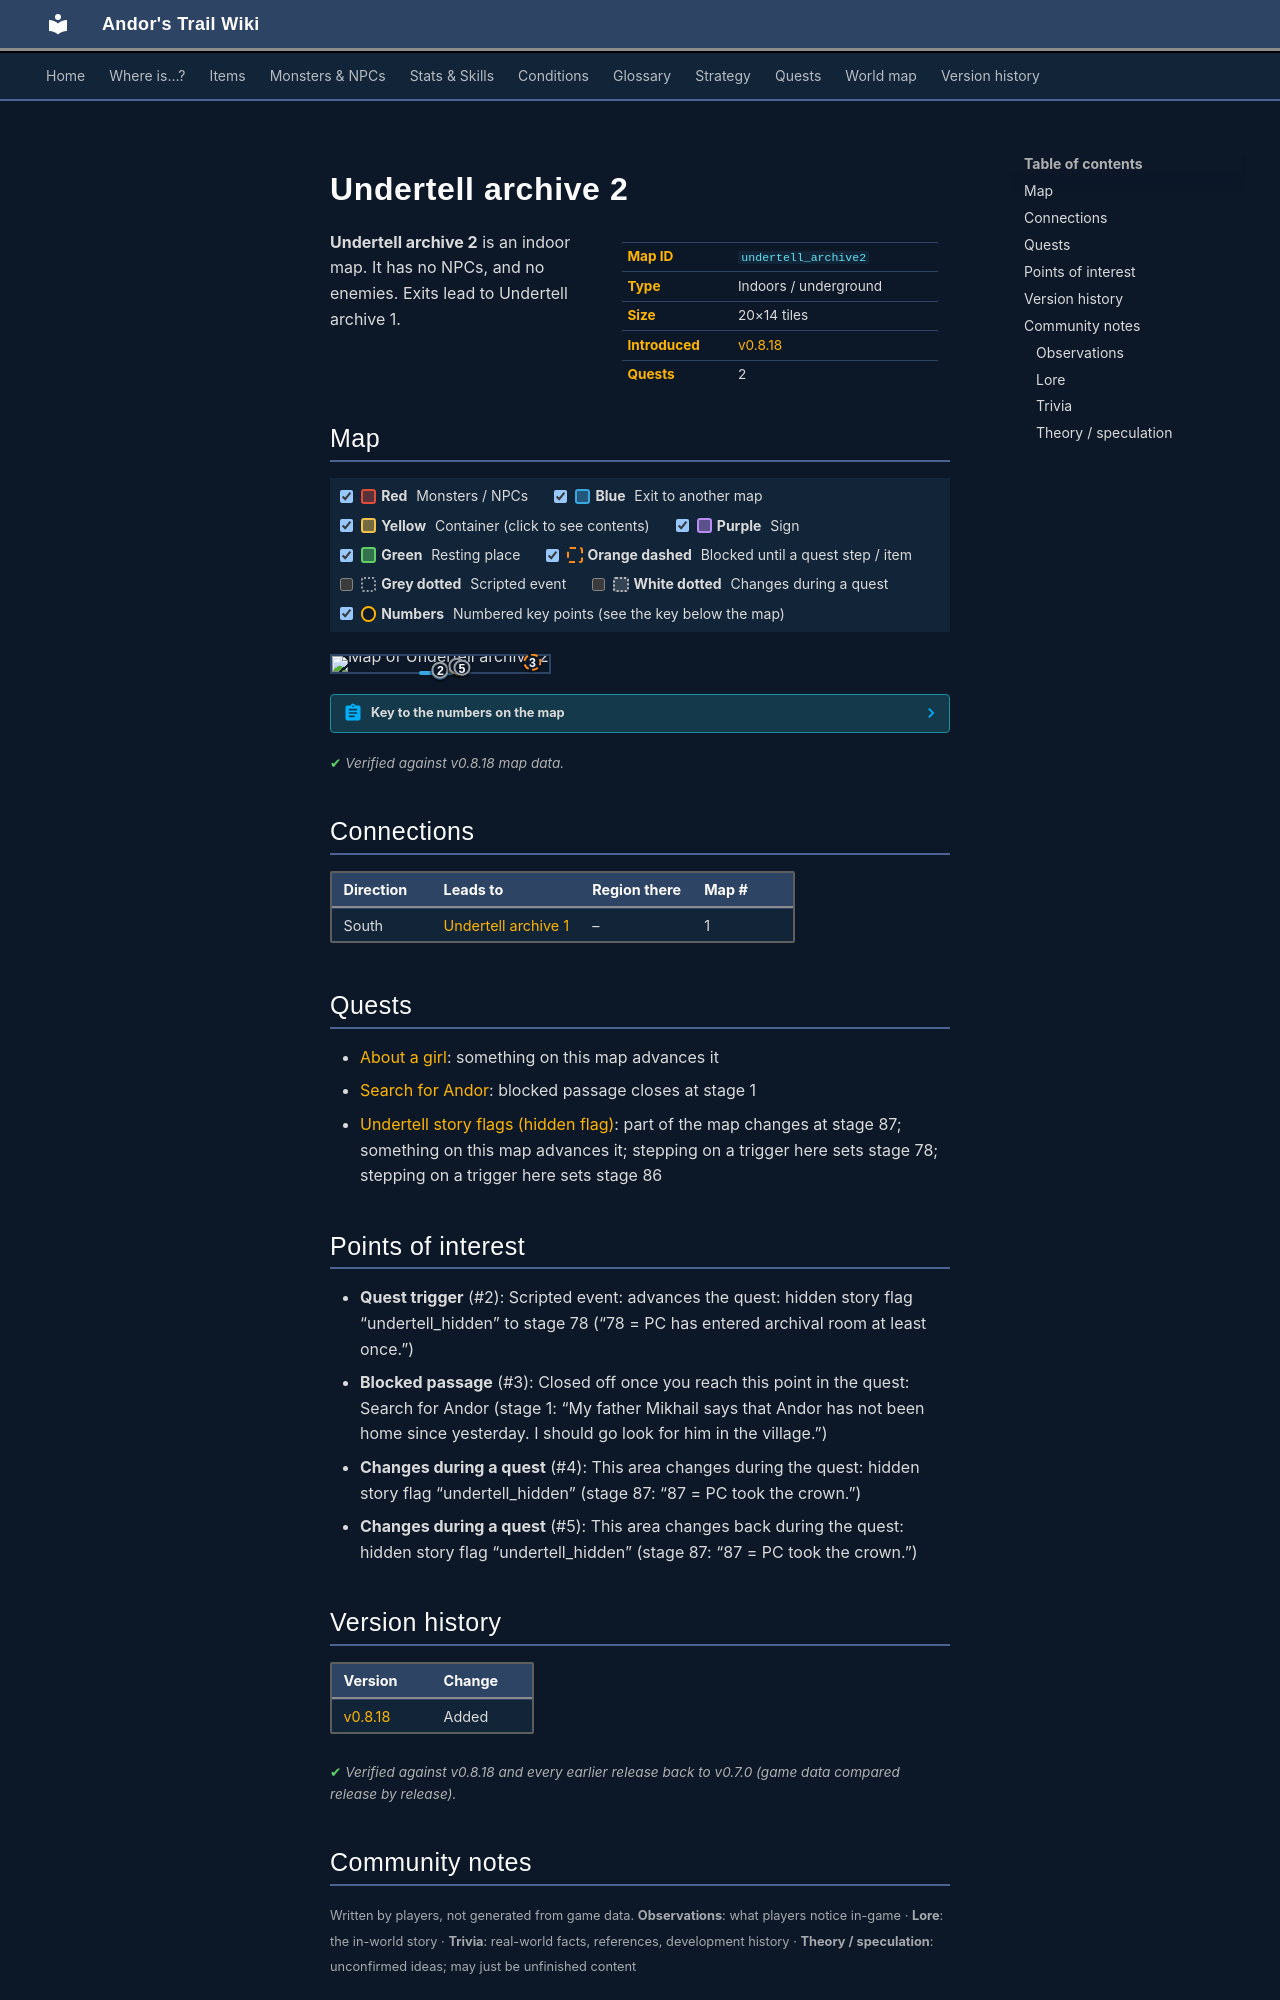

repository: asdfghjkl628/Andor-s-Trail-Wikiiii · page: maps/undertell_archive2/index.html · generator: mkdocs

---
description: "Undertell archive 2 is an indoor location in Andor's Trail. Exits to Undertell archive 1."
---

# Undertell archive 2

<div class="infobox" markdown>

| | |
|---|---|
| **Map ID** | `undertell_archive2` |
| **Type** | Indoors / underground |
| **Size** | 20×14 tiles |
| **Introduced** | [v0.8.18](../versions/0.8.18.md) |
| **Quests** | 2 |

</div>

**Undertell archive 2** is an indoor map. It has no NPCs, and no enemies. Exits lead to Undertell archive 1.

## Map

<div class="map-legend" markdown="0"><label class="lg"><input type="checkbox" data-t="spawn" checked><span class="sw sw-spawn"></span><b>Red</b>&nbsp;Monsters / NPCs</label><label class="lg"><input type="checkbox" data-t="mapchange" checked><span class="sw sw-mapchange"></span><b>Blue</b>&nbsp;Exit to another map</label><label class="lg"><input type="checkbox" data-t="container" checked><span class="sw sw-container"></span><b>Yellow</b>&nbsp;Container (click to see contents)</label><label class="lg"><input type="checkbox" data-t="sign" checked><span class="sw sw-sign"></span><b>Purple</b>&nbsp;Sign</label><label class="lg"><input type="checkbox" data-t="rest" checked><span class="sw sw-rest"></span><b>Green</b>&nbsp;Resting place</label><label class="lg"><input type="checkbox" data-t="key" checked><span class="sw sw-key"></span><b>Orange dashed</b>&nbsp;Blocked until a quest step / item</label><label class="lg"><input type="checkbox" data-t="script"><span class="sw sw-script"></span><b>Grey dotted</b>&nbsp;Scripted event</label><label class="lg"><input type="checkbox" data-t="replace"><span class="sw sw-replace"></span><b>White dotted</b>&nbsp;Changes during a quest</label><label class="lg"><input type="checkbox" data-t="pin" checked><span class="sw sw-pin"></span><b>Numbers</b>&nbsp;Numbered key points (see the key below the map)</label></div>

<div class="map-wrap hide-script hide-replace" markdown="0"><img src="../../assets/maps/undertell_archive2.webp" alt="Map of Undertell archive 2" width="640" height="448" loading="lazy"><a id="place-south" class="mo mo-mapchange" href="../undertell_archive1/#place-north" title="Exit to Undertell archive 1" style="left:40.000%;top:92.857%;width:20.000%;height:7.143%"></a><a class="mo mo-script" href="../../quests/undertell_hidden/#stage-78" title="Scripted event: advances the quest: hidden story flag “undertell_hidden” to stage 78 (“78 = PC has entered archival room at least once.”)" style="left:35.000%;top:85.714%;width:30.000%;height:7.143%"></a><a class="mo mo-key" href="../../quests/andor/#stage-1" title="Closed off once you reach this point in the quest: Search for Andor (stage 1: “My father Mikhail says that Andor has not been home since yesterday. I should go look for him in the village.”)" style="left:90.000%;top:35.714%;width:5.000%;height:7.143%"></a><a class="mo mo-key" href="../../quests/andor/#stage-1" title="Closed off once you reach this point in the quest: Search for Andor (stage 1: “My father Mikhail says that Andor has not been home since yesterday. I should go look for him in the village.”)" style="left:55.000%;top:64.286%;width:5.000%;height:7.143%"></a><a class="mo mo-replace" href="../../quests/undertell_hidden/#stage-87" title="This area changes during the quest: hidden story flag “undertell_hidden” (stage 87: “87 = PC took the crown.”)" style="left:55.000%;top:64.286%;width:5.000%;height:7.143%"></a><a class="mo mo-replace" href="../../quests/undertell_hidden/#stage-87" title="This area changes back during the quest: hidden story flag “undertell_hidden” (stage 87: “87 = PC took the crown.”)" style="left:55.000%;top:64.286%;width:5.000%;height:7.143%"></a><a class="pin pin-exit" href="#key-1" style="left:50.000%;top:96.429%" title="Exit (south): to [Undertell archive 1](undertell_archive1.md)">1</a><a class="pin pin-script" href="#key-2" style="left:50.000%;top:89.286%" title="Quest trigger: Scripted event: advances the quest: hidden story flag “undertell_hidden” to stage 78 (“78 = PC has entered archival room at least once.”)">2</a><a class="pin pin-key" href="#key-3" style="left:92.500%;top:39.286%" title="Blocked passage: Closed off once you reach this point in the quest: Search for Andor (stage 1: “My father Mikhail says that Andor has not been home since yesterday. I should go look for him in the village.”)">3</a><a class="pin pin-key" href="#key-3" style="left:57.500%;top:67.857%" title="Blocked passage: Closed off once you reach this point in the quest: Search for Andor (stage 1: “My father Mikhail says that Andor has not been home since yesterday. I should go look for him in the village.”)">3</a><a class="pin pin-replace" href="#key-4" style="left:57.829%;top:62.501%" title="Changes during a quest: This area changes during the quest: hidden story flag “undertell_hidden” (stage 87: “87 = PC took the crown.”)">4</a><a class="pin pin-replace" href="#key-5" style="left:60.023%;top:72.558%" title="Changes during a quest: This area changes back during the quest: hidden story flag “undertell_hidden” (stage 87: “87 = PC took the crown.”)">5</a></div>

??? abstract "Key to the numbers on the map"

    | # | What | Details |
    |---|---|---|
    | <span id="key-1"></span>1 | Exit (south) | to [Undertell archive 1](undertell_archive1.md) |
    | <span id="key-2"></span>2 | Quest trigger | Scripted event: advances the quest: hidden story flag “undertell_hidden” to stage 78 (“78 = PC has entered archival room at least once.”) |
    | <span id="key-3"></span>3 | Blocked passage | Closed off once you reach this point in the quest: Search for Andor (stage 1: “My father Mikhail says that Andor has not been home since yesterday. I should go look for him in the village.”) |
    | <span id="key-4"></span>4 | Changes during a quest | This area changes during the quest: hidden story flag “undertell_hidden” (stage 87: “87 = PC took the crown.”) |
    | <span id="key-5"></span>5 | Changes during a quest | This area changes back during the quest: hidden story flag “undertell_hidden” (stage 87: “87 = PC took the crown.”) |


<p class="verified">Verified against v0.8.18 map data.</p>

## Connections

| Direction | Leads to | Region there | Map # |
|---|---|---|---|
| South | [Undertell archive 1](undertell_archive1.md) | – | 1 |

## Quests

- [About a girl](../quests/about_a_girl.md): something on this map advances it
- [Search for Andor](../quests/andor.md): blocked passage closes at stage 1
- [Undertell story flags (hidden flag)](../quests/undertell_hidden.md): part of the map changes at stage 87; something on this map advances it; stepping on a trigger here sets stage 78; stepping on a trigger here sets stage 86

## Points of interest

- **Quest trigger** (#2): Scripted event: advances the quest: hidden story flag “undertell_hidden” to stage 78 (“78 = PC has entered archival room at least once.”)
- **Blocked passage** (#3): Closed off once you reach this point in the quest: Search for Andor (stage 1: “My father Mikhail says that Andor has not been home since yesterday. I should go look for him in the village.”)
- **Changes during a quest** (#4): This area changes during the quest: hidden story flag “undertell_hidden” (stage 87: “87 = PC took the crown.”)
- **Changes during a quest** (#5): This area changes back during the quest: hidden story flag “undertell_hidden” (stage 87: “87 = PC took the crown.”)


## Version history

| Version | Change |
|---|---|
| [v0.8.18](../versions/0.8.18.md) | Added |

<p class="verified">Verified against v0.8.18 and every earlier release back to v0.7.0 (game data compared release by release).</p>


## Community notes

<small>Written by players, not generated from game data. **Observations**: what players notice in-game · **Lore**: the in-world story · **Trivia**: real-world facts, references, development history · **Theory / speculation**: unconfirmed ideas; may just be unfinished content</small>

### Observations

*No notes yet. Contributions are welcome: [add a note](https://github.com/asdfghjkl628/Andor-s-Trail-Wikiiii/new/main/notes/maps?filename=undertell_archive2.md&value=%23%23%20Observations%0A%0A%3C%21--%20what%20players%20notice%20in-game%20--%3E%0A%0A%23%23%20Lore%0A%0A%3C%21--%20the%20in-world%20story%20--%3E%0A%0A%23%23%20Trivia%0A%0A%3C%21--%20real-world%20facts%2C%20references%2C%20development%20history%20--%3E%0A%0A%23%23%20Theory%20/%20speculation%0A%0A%3C%21--%20unconfirmed%20ideas%3B%20may%20just%20be%20unfinished%20content%20--%3E%0A).*
